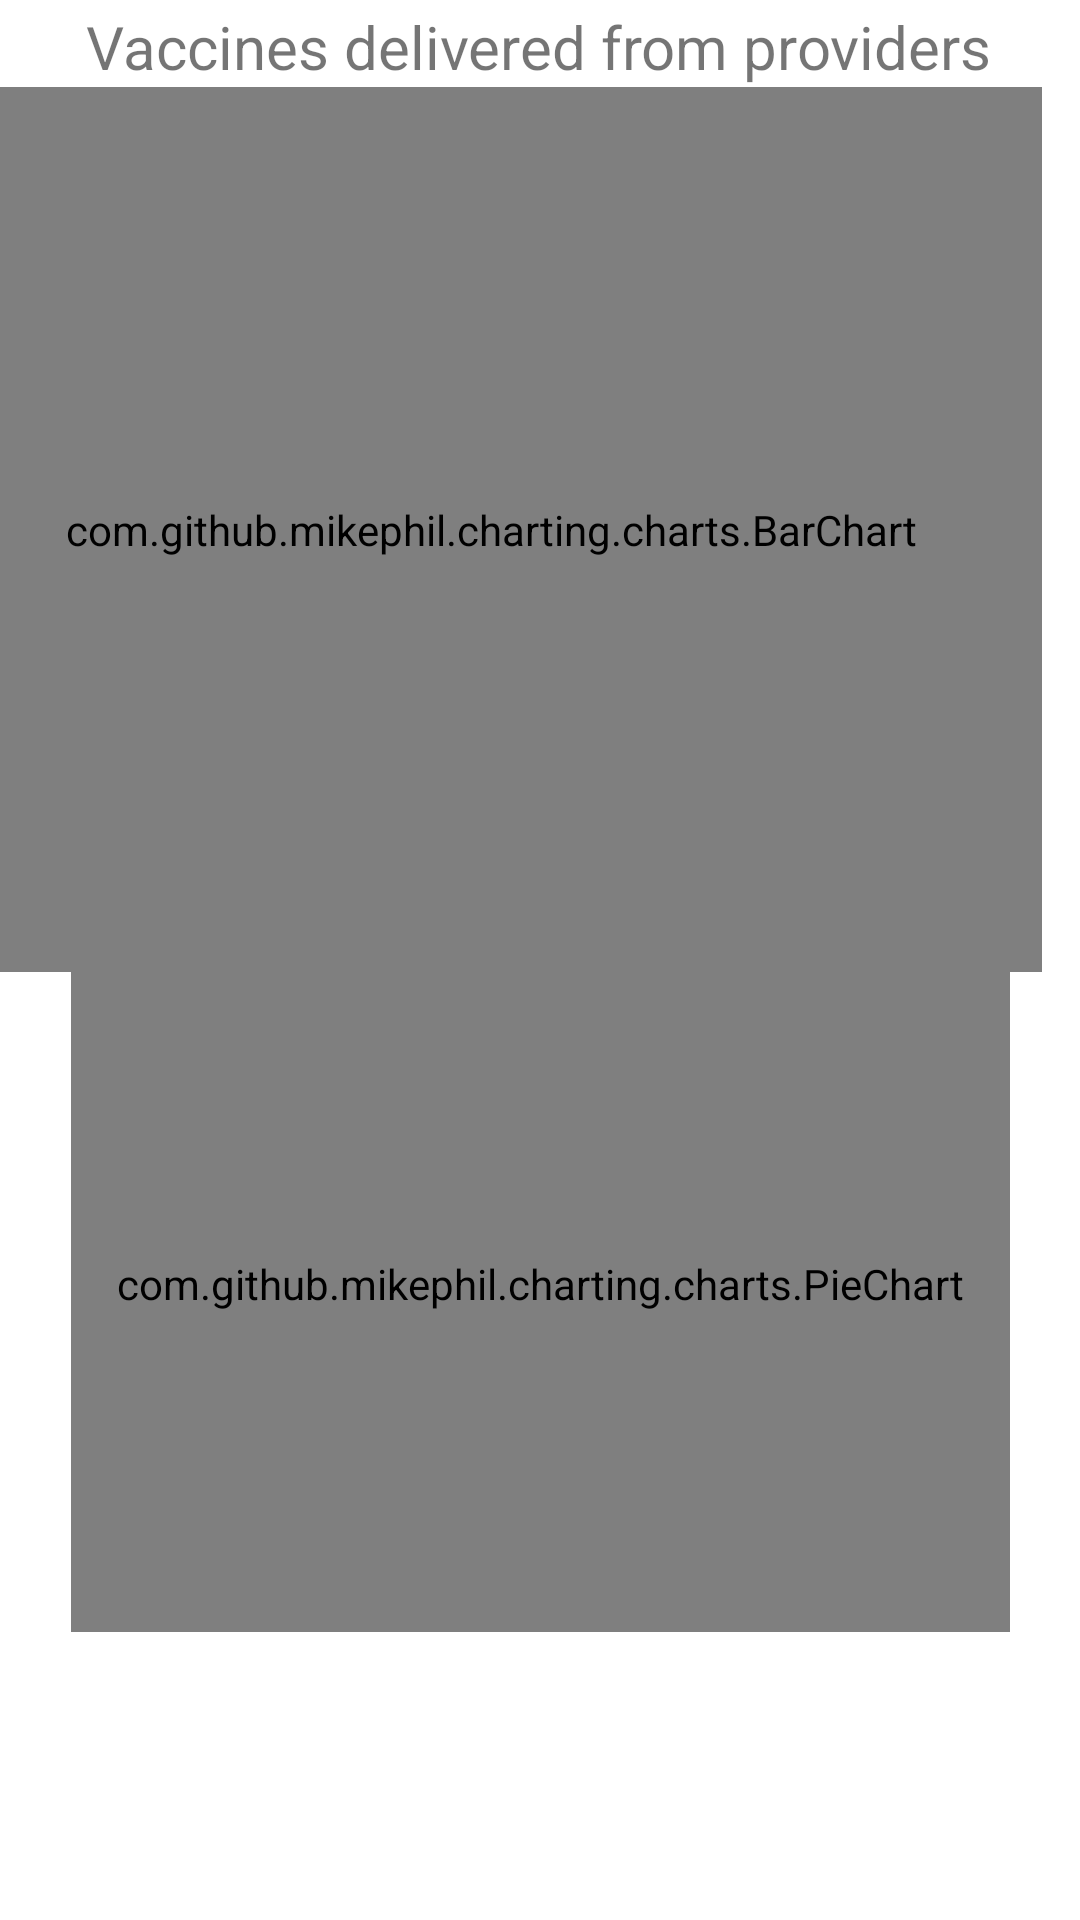

Layout XML and referenced resources for this Android screen:
<!-- AndroidManifest.xml: application theme Theme.VaccineData -->
<!-- res/layout/fragment_delivery.xml -->
<?xml version="1.0" encoding="utf-8"?>
<androidx.constraintlayout.widget.ConstraintLayout xmlns:android="http://schemas.android.com/apk/res/android"
    xmlns:app="http://schemas.android.com/apk/res-auto"
    xmlns:tools="http://schemas.android.com/tools"
    android:layout_width="match_parent"
    android:layout_height="match_parent"
    tools:context=".ui.delivery.DeliveryFragment">


    <TextView
        android:id="@+id/tvPie"
        android:layout_width="wrap_content"
        android:layout_height="wrap_content"
        android:text="@string/title_pie"
        app:layout_constraintBottom_toTopOf="@+id/pieChart2"
        app:layout_constraintEnd_toEndOf="parent"
        app:layout_constraintStart_toStartOf="parent"
        app:layout_constraintTop_toBottomOf="@+id/barChart2"
        app:layout_constraintVertical_bias="0.829" />

    <TextView
        android:id="@+id/tvTitleV"
        android:layout_width="wrap_content"
        android:layout_height="wrap_content"
        android:text="@string/title_vaccine"
        android:textSize="20sp"
        app:layout_constraintBottom_toTopOf="@+id/barChart2"
        app:layout_constraintEnd_toEndOf="parent"
        app:layout_constraintHorizontal_bias="0.495"
        app:layout_constraintStart_toStartOf="parent"
        app:layout_constraintTop_toTopOf="parent"
        app:layout_constraintVertical_bias="1.0" />

    <com.github.mikephil.charting.charts.BarChart
        android:id="@+id/barChart2"
        android:layout_width="367dp"
        android:layout_height="295dp"
        android:layout_margin="32dp"
        app:layout_constraintBottom_toTopOf="@+id/pieChart2"
        app:layout_constraintEnd_toEndOf="parent"
        app:layout_constraintHorizontal_bias="0.737"
        app:layout_constraintStart_toStartOf="parent"
        app:layout_constraintTop_toTopOf="parent"
        app:layout_constraintVertical_bias="0.068">

    </com.github.mikephil.charting.charts.BarChart>

    <com.github.mikephil.charting.charts.PieChart
        android:id="@+id/pieChart2"
        android:layout_width="313dp"
        android:layout_height="232dp"
        android:layout_marginBottom="96dp"
        app:layout_constraintBottom_toBottomOf="parent"
        app:layout_constraintEnd_toEndOf="parent"
        app:layout_constraintHorizontal_bias="0.504"
        app:layout_constraintStart_toStartOf="parent" />

</androidx.constraintlayout.widget.ConstraintLayout>
<!-- resources referenced by this layout -->
<resources>
  <string name="title_pie">Delivered vs Inoculated</string>
  <string name="title_vaccine">Vaccines delivered from providers</string>
  <style name="Theme.VaccineData" parent="Theme.MaterialComponents.DayNight.DarkActionBar">
          
          <item name="colorPrimary">@color/blue_500</item>
          <item name="colorPrimaryVariant">@color/blue_700</item>
          <item name="colorOnPrimary">@color/white</item>
          
          <item name="colorSecondary">@color/teal_200</item>
          <item name="colorSecondaryVariant">@color/teal_700</item>
          <item name="colorOnSecondary">@color/black</item>
          
          <item name="android:statusBarColor" tools:targetApi="l">?attr/colorPrimaryVariant</item>
          
      </style>
  <color name="blue_500">#3F51B5</color>
  <color name="blue_700">#303F9F</color>
  <color name="white">#FFFFFFFF</color>
  <color name="teal_200">#FF03DAC5</color>
  <color name="teal_700">#FF018786</color>
  <color name="black">#FF000000</color>
</resources>
